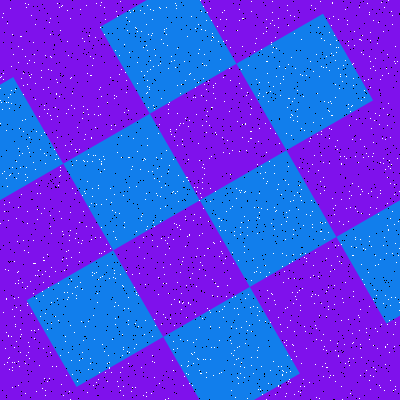

Source data for this figure (header and first rows):
Type, X, Y
Salt, 144, 75
Salt, 168, 171
Salt, 71, 105
Salt, 241, 327
Salt, 340, 76
Salt, 23, 73
Salt, 237, 377
Salt, 206, 377
Salt, 188, 180
Salt, 91, 239
Salt, 209, 125
Salt, 328, 110
Salt, 395, 297
Salt, 206, 121
Salt, 177, 227
Salt, 147, 50
Salt, 378, 264
Salt, 242, 18
Salt, 69, 240
Salt, 347, 24
Salt, 45, 271
Salt, 210, 312
Salt, 316, 328
Salt, 166, 150
Salt, 220, 59
Salt, 65, 336
Salt, 45, 55
Salt, 196, 191
Salt, 286, 133
Salt, 382, 75
Salt, 100, 27
Salt, 109, 367
Salt, 389, 352
Salt, 253, 373
Salt, 373, 345
Salt, 147, 92
Salt, 187, 236
Salt, 241, 362
Salt, 165, 254
Salt, 44, 109
Salt, 341, 163
Salt, 392, 211
Salt, 294, 394
Salt, 328, 102
Salt, 166, 28
Salt, 85, 134
Salt, 368, 79
Salt, 258, 95
Salt, 290, 382
Salt, 237, 121
Salt, 185, 216
Salt, 129, 187
Salt, 229, 68
Salt, 62, 236
Salt, 144, 158
Salt, 18, 297
Salt, 355, 208
Salt, 383, 31
Salt, 122, 285
Salt, 14, 298
... 3,140 more rows
